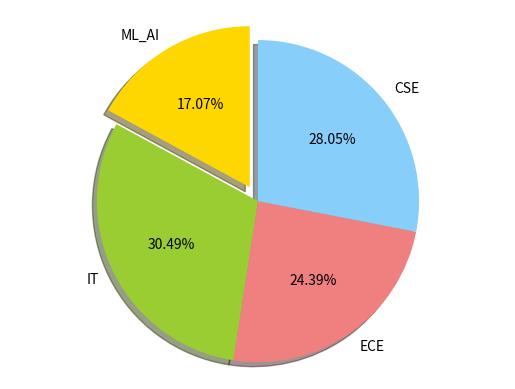

Reproduce this figure in Python.
# -*- coding: utf-8 -*-
"""
Created on Wed Nov 13 11:50:32 2019

@author: BSDU ADMIN
"""

import matplotlib.pyplot as plt

labels = "ML_AI", "IT", "ECE", "CSE"
sizes  = [14, 25, 20, 23]
colors = ['gold', 'yellowgreen', 'lightcoral', 'lightskyblue']
explode = [0.1,0,0,0]



plt.pie(sizes, labels=labels,  colors=colors, explode=explode, autopct='%1.2f%%', shadow=True, startangle=90)

plt.axis("equal")

plt.savefig("pie_chart.jpg")
plt.show()